Photos from the image-classification dataset "dataset_split" in the GitHub repository AnGelo1007/cropintel-ai-platform. Its 5 classes are: corn, eggplant, pepper, rice, tomato.

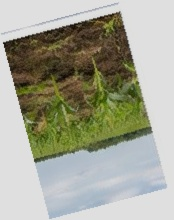
Label: corn

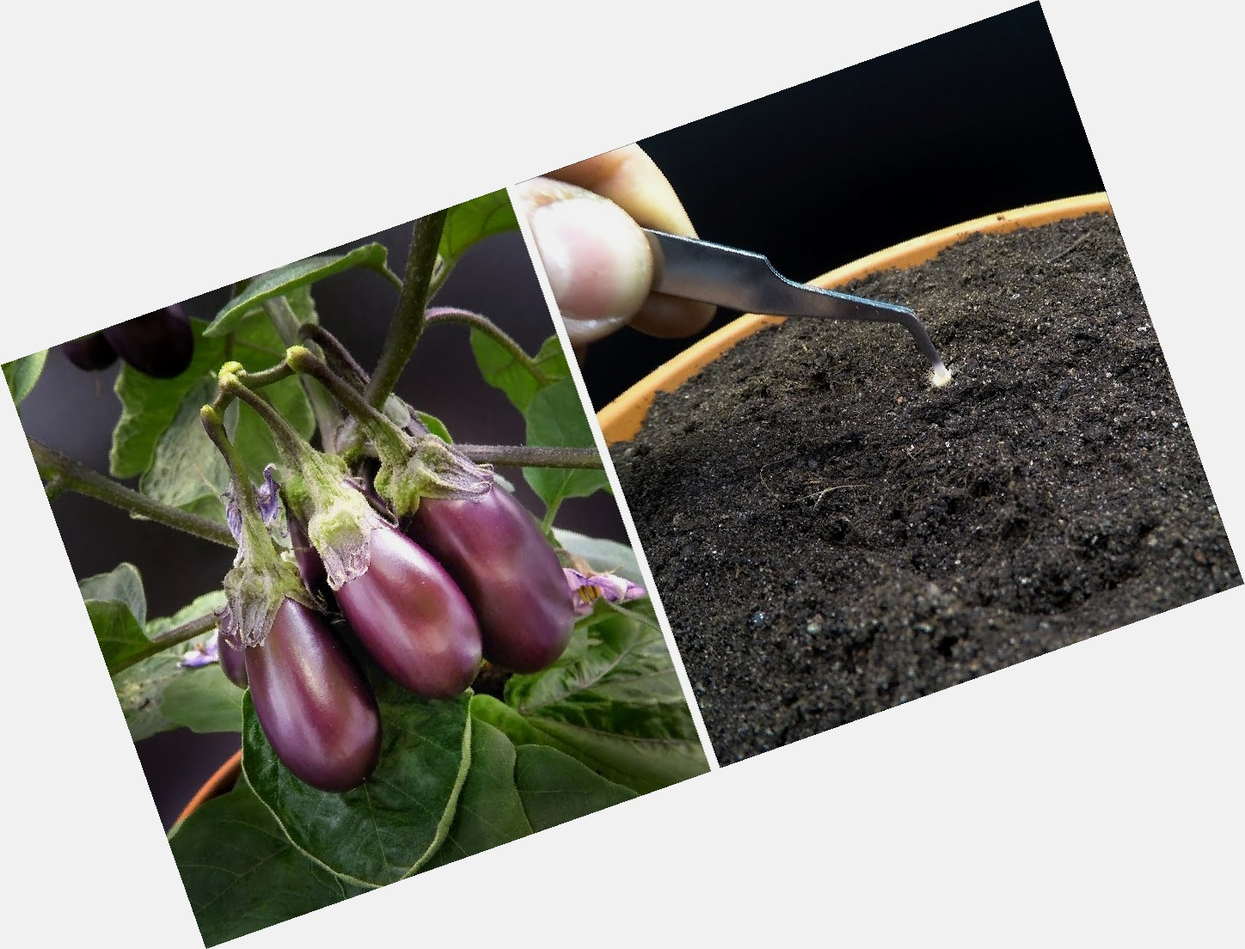
Label: eggplant

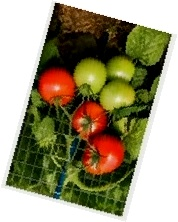
Label: tomato

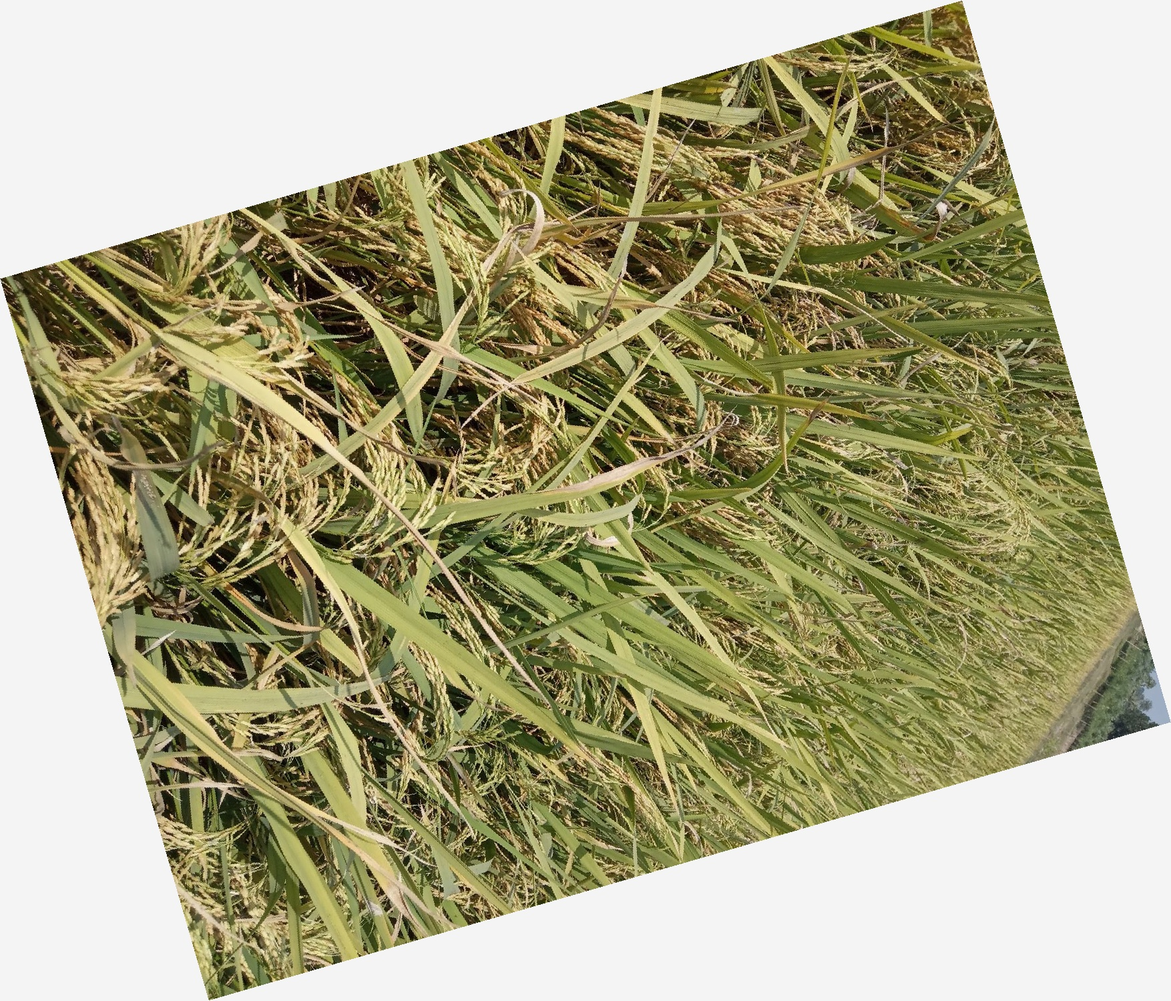
Label: rice

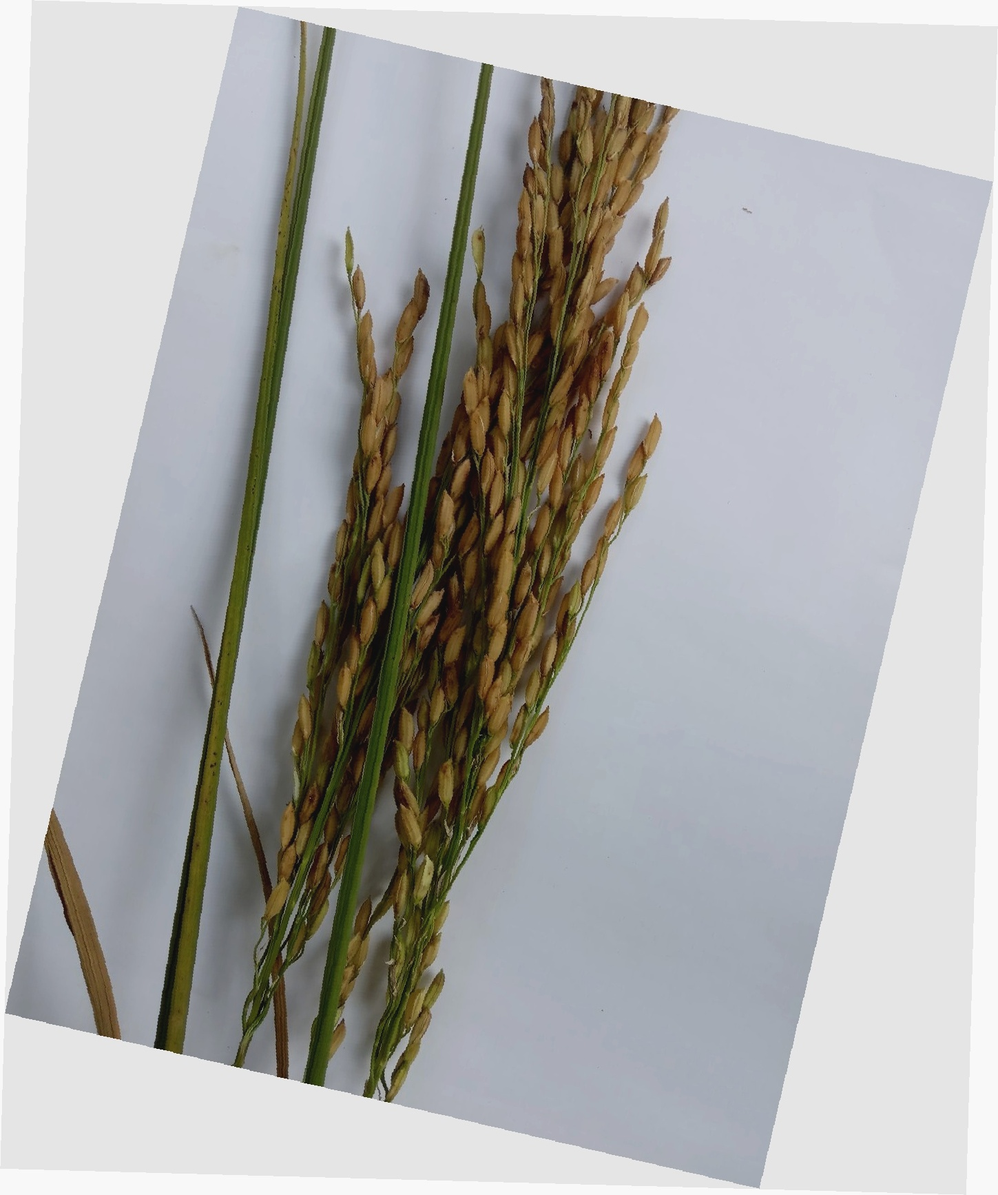
Label: rice

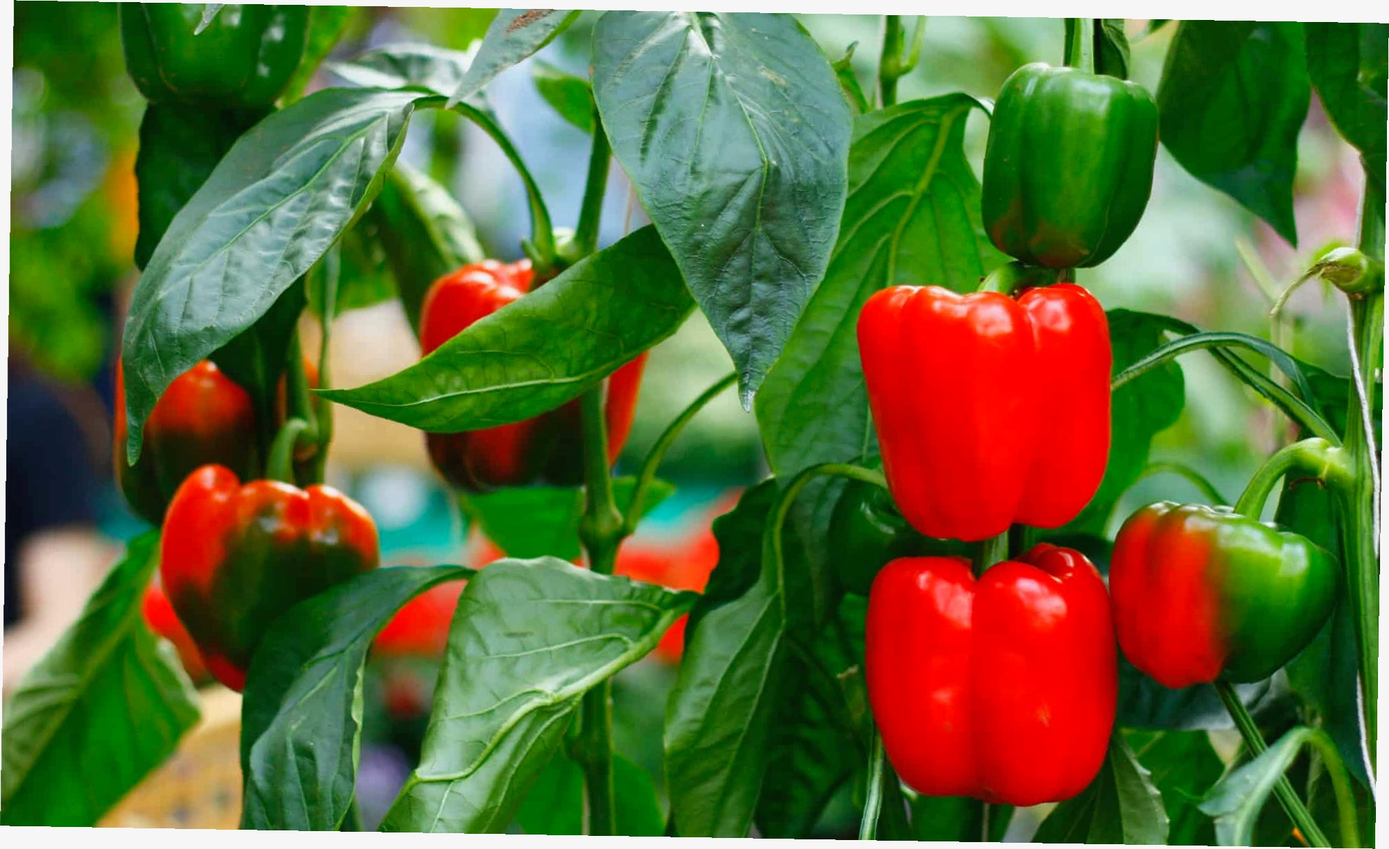
Label: pepper
